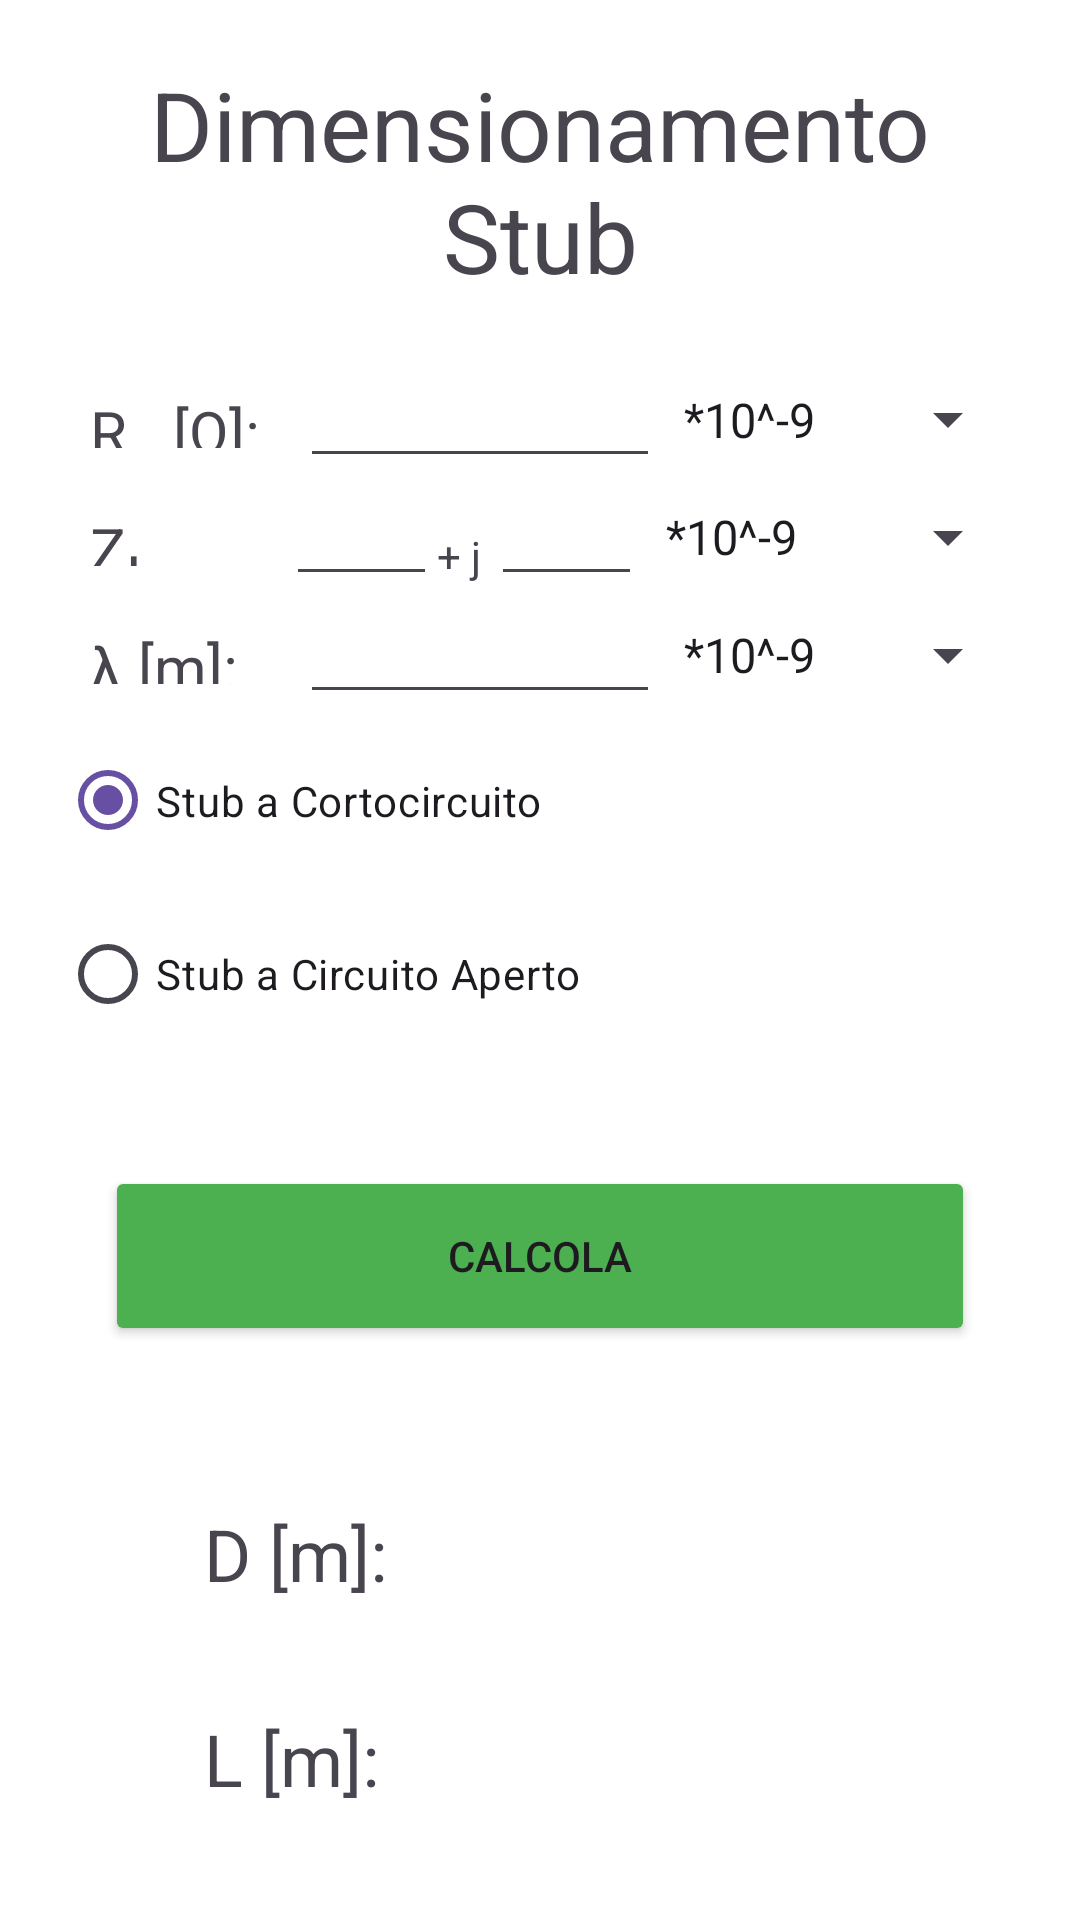

This screen was rendered from an Android layout file. Write that file and the resources it references.
<!-- AndroidManifest.xml: application theme Theme.EsameSoftwareTLC -->
<!-- res/layout/activity_stub.xml -->
<?xml version="1.0" encoding="utf-8"?>
<LinearLayout xmlns:android="http://schemas.android.com/apk/res/android"
    xmlns:tools="http://schemas.android.com/tools"
    android:layout_width="match_parent"
    android:layout_height="match_parent"
    tools:context=".Activity_stub"
    android:orientation="vertical">

    <TextView
        android:layout_width="match_parent"
        android:layout_height="wrap_content"
        android:text="@string/title_activity_stub"
        android:textAlignment="center"
        android:textSize="32sp"
        android:layout_margin="20dp"/>

    <LinearLayout
        android:layout_width="match_parent"
        android:layout_height="0dp"
        android:orientation="horizontal"
        android:layout_marginEnd="20dp"
        android:layout_marginStart="20dp"
        android:layout_weight="2">
        <TextView
            android:layout_width="0dp"
            android:layout_height="wrap_content"
            android:layout_weight="2"
            android:textSize="20sp"
            android:text="@string/Rc_Ohm"
            android:padding="10dp"/>


        <EditText
            android:id="@+id/Rc"
            android:layout_width="0dp"
            android:layout_height="match_parent"
            android:layout_weight="3"
            android:inputType="numberDecimal"/>
        <Spinner
            android:id="@+id/spinner_Rc"
            android:layout_width="0dp"
            android:layout_height="match_parent"
            android:layout_weight="3"
            android:entries="@array/spinnerOption"
            android:spinnerMode="dropdown"/>
    </LinearLayout>
    <LinearLayout
        android:layout_width="match_parent"
        android:layout_height="0dp"
        android:orientation="horizontal"
        android:layout_marginEnd="20dp"
        android:layout_marginStart="20dp"
        android:layout_weight="2">

        <TextView
            android:layout_width="0dp"
            android:layout_height="wrap_content"
            android:layout_weight="3"
            android:text="@string/ZL_Ohm"
            android:textSize="20sp"
            android:padding="10dp"/>

        <EditText
            android:id="@+id/ZL_Re"
            android:layout_width="0dp"
            android:layout_height="match_parent"
            android:layout_weight="2"
            android:inputType="numberDecimal|numberSigned" />
        <TextView
            android:layout_width="wrap_content"
            android:layout_height="wrap_content"
            android:text="@string/j"/>
        <EditText
            android:id="@+id/ZL_Im"
            android:layout_width="0dp"
            android:layout_height="match_parent"
            android:layout_weight="2"
        android:inputType="numberDecimal|numberSigned" />
        <Spinner
            android:id="@+id/spinner_ZL"
            android:layout_width="0dp"
            android:layout_height="match_parent"
            android:layout_weight="5"
            android:entries="@array/spinnerOption"
            android:spinnerMode="dropdown"/>
    </LinearLayout>
    <LinearLayout
        android:layout_width="match_parent"
        android:layout_height="0dp"
        android:orientation="horizontal"
        android:layout_marginEnd="20dp"
        android:layout_marginStart="20dp"
        android:layout_weight="2">
        <TextView
            android:layout_width="0dp"
            android:layout_height="wrap_content"
            android:layout_weight="2"
            android:textSize="20sp"
            android:text="@string/lambda"
            android:padding="10dp"/>

        <EditText
            android:id="@+id/lambda"
            android:layout_width="0dp"
            android:layout_height="match_parent"
            android:layout_weight="3"
            android:inputType="numberDecimal"/>
        <Spinner
            android:id="@+id/spinner_lambda"
            android:layout_width="0dp"
            android:layout_height="match_parent"
            android:layout_weight="3"
            android:entries="@array/spinnerOption"
            android:spinnerMode="dropdown"/>
    </LinearLayout>
    <RadioGroup
        android:layout_width="match_parent"
        android:layout_height="wrap_content"
        android:layout_marginEnd="20dp"
        android:layout_marginStart="20dp"
        android:layout_weight="1">
        <RadioButton
            android:id="@+id/corto"
            android:layout_width="match_parent"
            android:layout_height="wrap_content"
            android:text="@string/shortCircuit"
            android:checked="true"
            android:layout_weight="1"/>
        <RadioButton
            android:layout_width="match_parent"
            android:layout_height="wrap_content"
            android:text="@string/openCircuit"
            android:layout_weight="1"/>
    </RadioGroup>
    <Button
        android:layout_width="match_parent"
        android:layout_height="60dp"
        android:layout_margin="35dp"
        android:text="@string/button_calc"
        android:onClick="calcola"
        style="@style/button_calc"/>

    <LinearLayout
        android:layout_width="match_parent"
        android:layout_height="wrap_content"
        android:orientation="horizontal"
        android:layout_marginLeft="50dp"
        android:layout_marginRight="50dp"
        android:padding="8dp">
        <TextView
            android:layout_width="0dp"
            android:layout_height="wrap_content"
            android:layout_weight="3"
            android:text="@string/l1"
            android:textSize="24sp"
            android:padding="10dp"/>
        <TextView
            android:id="@+id/textview_l"
            android:layout_width="0dp"
            android:layout_height="wrap_content"
            android:layout_weight="5"
            android:textSize="20sp"/>
    </LinearLayout>
    <LinearLayout
        android:layout_width="match_parent"
        android:layout_height="wrap_content"
        android:orientation="horizontal"
        android:layout_marginLeft="50dp"
        android:layout_marginRight="50dp"
        android:padding="8dp">
        <TextView
            android:layout_width="0dp"
            android:layout_height="wrap_content"
            android:layout_weight="3"
            android:text="@string/l2"
            android:textSize="24sp"
            android:padding="10dp"/>
        <TextView
            android:id="@+id/textview_lstub"
            android:layout_width="0dp"
            android:layout_height="wrap_content"
            android:layout_weight="5"
            android:textSize="20sp"/>
    </LinearLayout>
    <Space
        android:layout_width="match_parent"
        android:layout_height="0dp"
        android:layout_weight="1"/>
</LinearLayout>
<!-- resources referenced by this layout -->
<resources>
  <string-array name="spinnerOption">
          <item>*10^-9</item>
          <item>*10^-6</item>
          <item>*10^-3</item>
          <item>*10^0</item>
          <item>*10^3</item>
          <item>*10^6</item>
          <item>*10^9</item>
      </string-array>
  <string name="Rc_Ohm" translatable="false">R<sub>c</sub> [Ω]:</string>
  <string name="ZL_Ohm" translatable="false">Z<sub>L</sub> [Ω]:</string>
  <string name="button_calc">Calcola</string>
  <string name="j" translatable="false">"+ j "</string>
  <string name="l1" translatable="false">D [m]:</string>
  <string name="l2" translatable="false">L [m]:</string>
  <string name="lambda" translatable="false">λ [m]:</string>
  <string name="openCircuit">Stub a Circuito Aperto</string>
  <string name="shortCircuit">Stub a Cortocircuito</string>
  <string name="title_activity_stub">Dimensionamento Stub</string>
  <style name="button_calc">
          <item name="android:backgroundTint">@color/buttonColor_light</item>
      </style>
  <style name="Theme.EsameSoftwareTLC" parent="Base.Theme.EsameSoftwareTLC" />
  <color name="buttonColor_light">#4CAF50</color>
  <style name="Base.Theme.EsameSoftwareTLC" parent="Theme.Material3.DayNight.NoActionBar">
          
          
          <item name="android:windowBackground">@color/backLight</item>
      </style>
  <color name="backLight">#FFFFFF</color>
</resources>
